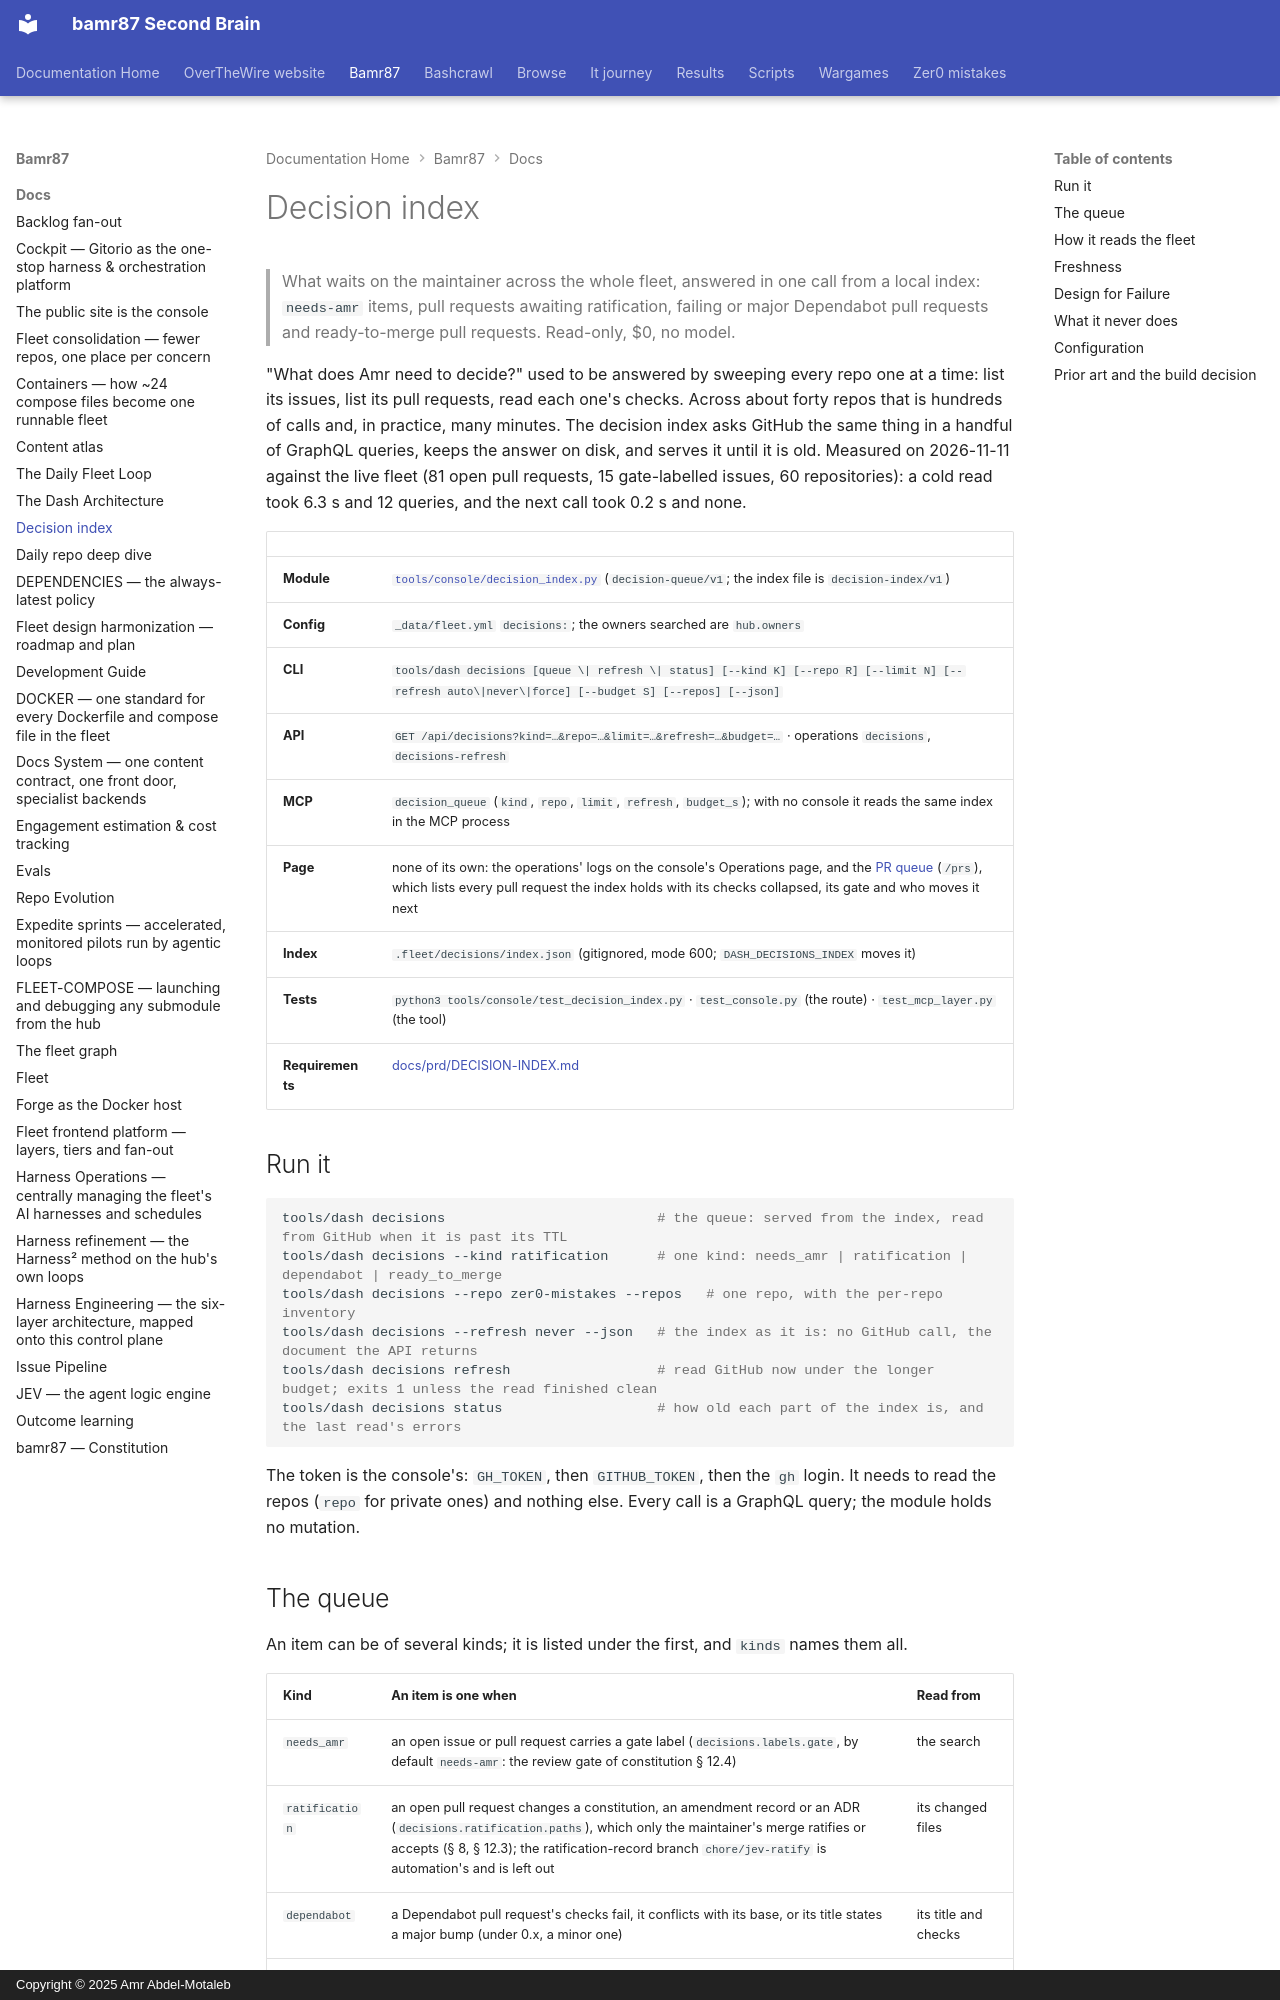

repository: bamr87/README · page: bamr87/docs/DECISION-INDEX/index.html · generator: mkdocs · copyright: Copyright © 2025 Amr Abdel-Motaleb

---
source_file: docs/DECISION-INDEX.md
source_repo: bamr87/bamr87
source_url: https://github.com/bamr87/bamr87/blob/main/docs/DECISION-INDEX.md
title: Decision index
---
# Decision index

> What waits on the maintainer across the whole fleet, answered in one call from a local index: `needs-amr` items, pull requests awaiting ratification, failing or major Dependabot pull requests and ready-to-merge pull requests. Read-only, $0, no model.

"What does Amr need to decide?" used to be answered by sweeping every repo one at a time: list its issues, list its pull requests, read each one's checks. Across about forty repos that is hundreds of calls and, in practice, many minutes. The decision index asks GitHub the same thing in a handful of GraphQL queries, keeps the answer on disk, and serves it until it is old. Measured on 2026-11-11 against the live fleet (81 open pull requests, 15 gate-labelled issues, 60 repositories): a cold read took 6.3 s and 12 queries, and the next call took 0.2 s and none.

| | |
| --- | --- |
| **Module** | [`tools/console/decision_index.py`](../tools/console/decision_index.py) (`decision-queue/v1`; the index file is `decision-index/v1`) |
| **Config** | `_data/fleet.yml` `decisions:`; the owners searched are `hub.owners` |
| **CLI** | `tools/dash decisions [queue \| refresh \| status] [--kind K] [--repo R] [--limit N] [--refresh auto\|never\|force] [--budget S] [--repos] [--json]` |
| **API** | `GET /api/decisions?kind=…&repo=…&limit=…&refresh=…&budget=…` · operations `decisions`, `decisions-refresh` |
| **MCP** | `decision_queue` (`kind`, `repo`, `limit`, `refresh`, `budget_s`); with no console it reads the same index in the MCP process |
| **Page** | none of its own: the operations' logs on the console's Operations page, and the [PR queue](PR-QUEUE.md) (`/prs`), which lists every pull request the index holds with its checks collapsed, its gate and who moves it next |
| **Index** | `.fleet/decisions/index.json` (gitignored, mode 600; `DASH_DECISIONS_INDEX` moves it) |
| **Tests** | `python3 tools/console/test_decision_index.py` · `test_console.py` (the route) · `test_mcp_layer.py` (the tool) |
| **Requirements** | [docs/prd/DECISION-INDEX.md](prd/DECISION-INDEX.md) |

## Run it

```bash
tools/dash decisions                          # the queue: served from the index, read from GitHub when it is past its TTL
tools/dash decisions --kind ratification      # one kind: needs_amr | ratification | dependabot | ready_to_merge
tools/dash decisions --repo zer0-mistakes --repos   # one repo, with the per-repo inventory
tools/dash decisions --refresh never --json   # the index as it is: no GitHub call, the document the API returns
tools/dash decisions refresh                  # read GitHub now under the longer budget; exits 1 unless the read finished clean
tools/dash decisions status                   # how old each part of the index is, and the last read's errors
```

The token is the console's: `GH_TOKEN`, then `GITHUB_TOKEN`, then the `gh` login. It needs to read the repos (`repo` for private ones) and nothing else. Every call is a GraphQL query; the module holds no mutation.
